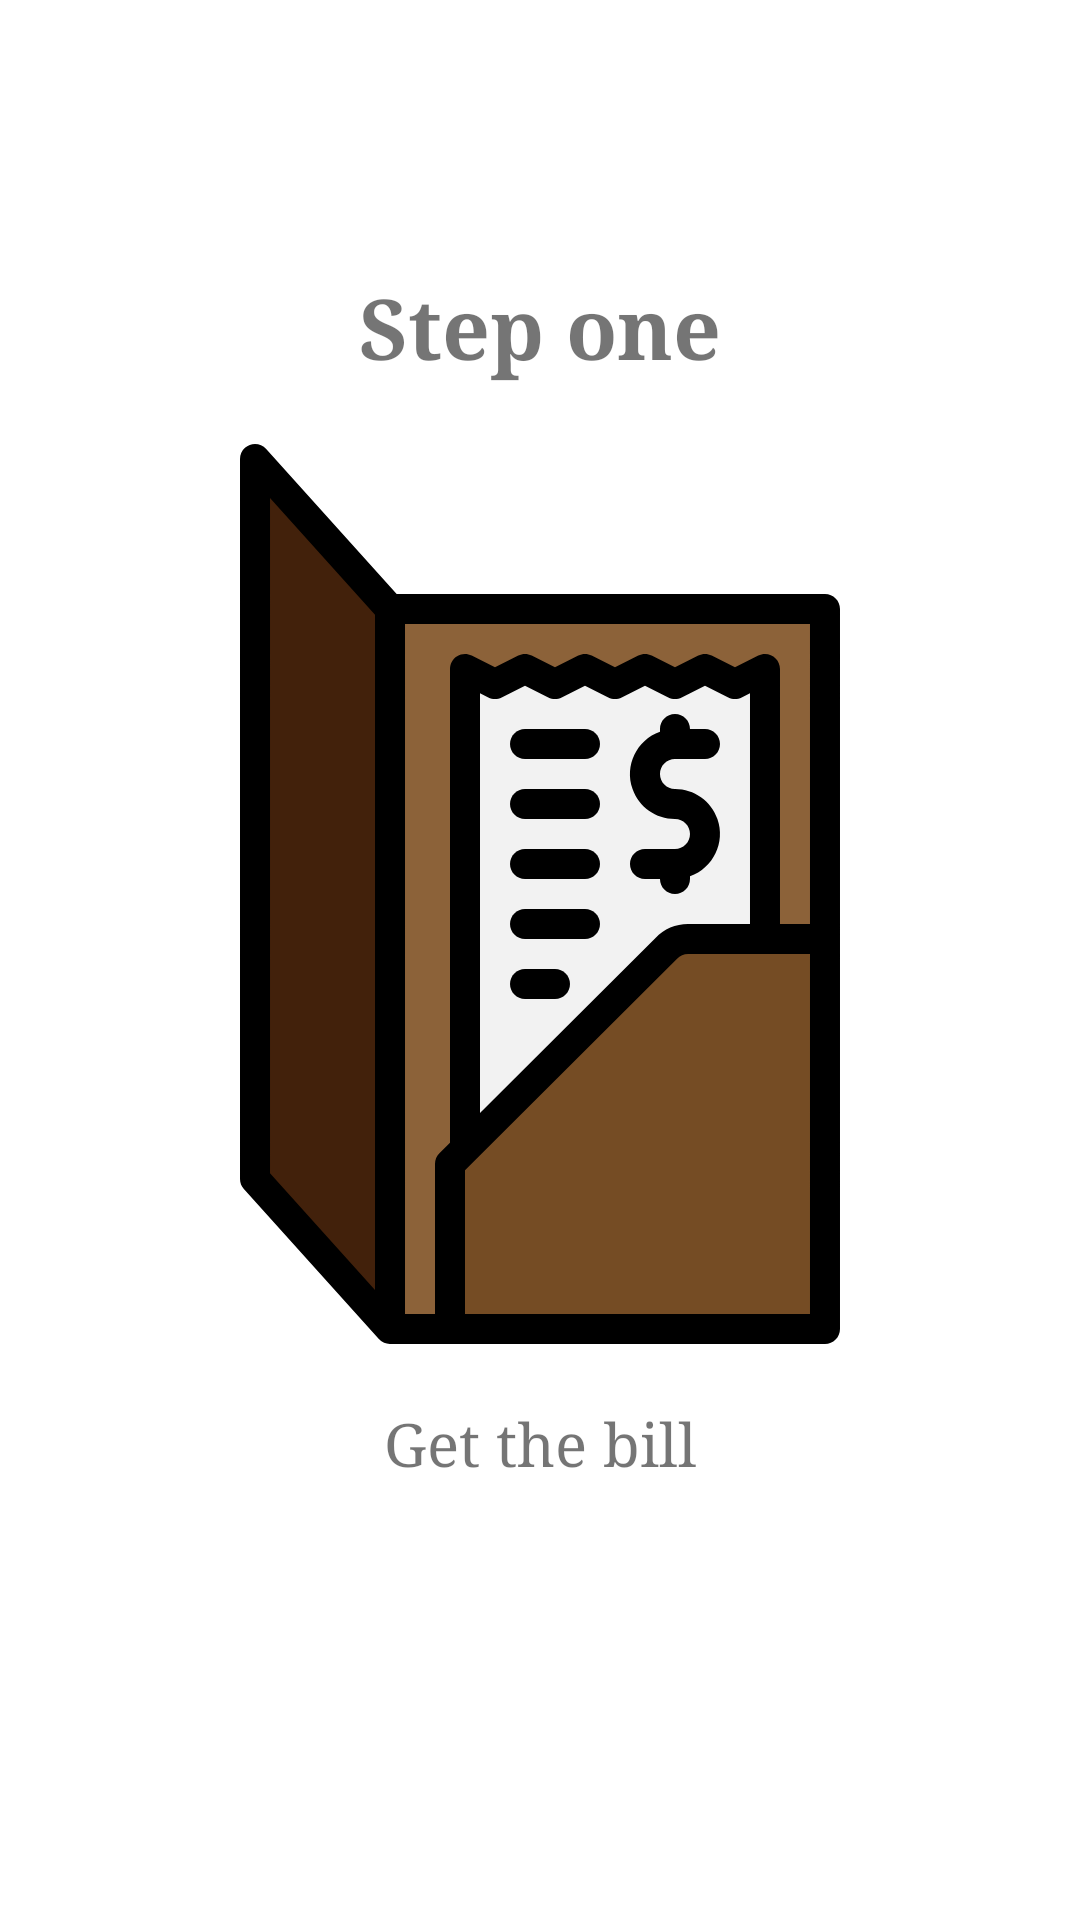

Reconstruct the res/layout file that produces this screen, plus the resources it refers to.
<!-- AndroidManifest.xml: application theme Theme.0_Tips_Task -->
<!-- res/layout/slider_layout.xml -->
<?xml version="1.0" encoding="utf-8"?>
<LinearLayout xmlns:android="http://schemas.android.com/apk/res/android"
    xmlns:app="http://schemas.android.com/apk/res-auto"
    android:layout_width="match_parent"
    android:layout_height="match_parent"
    android:orientation="vertical"
    app:flow_horizontalAlign="center">


    <TextView
        android:id="@+id/textView_title"
        android:layout_width="match_parent"
        android:layout_height="wrap_content"
        android:text="@string/title_for_onbording_1"
        android:layout_marginTop="90dp"
        android:fontFamily="serif"
        android:textSize="28dp"
        android:textAlignment="center"
        android:gravity="center_horizontal"
        android:textStyle="bold" />

    <ImageView
        android:id="@+id/imageView"
        android:layout_width="match_parent"
        android:layout_marginTop="20dp"
        android:layout_height="300dp"
        android:src="@drawable/onbording_step_1" />

    <TextView
        android:id="@+id/textView_text"
        android:layout_width="match_parent"
        android:layout_height="wrap_content"
        android:text="@string/text_for_onbording_1"
        android:layout_marginTop="20dp"
        android:fontFamily="serif"
        android:textSize="20dp"
        android:textAlignment="center"
        android:gravity="center_horizontal" />

</LinearLayout>
<!-- resources referenced by this layout -->
<resources>
  <!-- drawable onbording_step_1: vector/xml drawable (drawable, 3755 chars, omitted) -->
  <string name="text_for_onbording_1">Get the bill</string>
  <string name="title_for_onbording_1">Step one</string>
  <style name="Theme.0_Tips_Task" parent="Theme.MaterialComponents.DayNight.NoActionBar">
          
          <item name="colorPrimary">@color/purple_500</item>
          <item name="colorPrimaryVariant">@color/purple_700</item>
          <item name="colorOnPrimary">@color/white</item>
          
          <item name="colorSecondary">@color/teal_200</item>
          <item name="colorSecondaryVariant">@color/teal_700</item>
          <item name="colorOnSecondary">@color/black</item>
          
          <item name="android:statusBarColor" tools:targetApi="l">?attr/colorPrimaryVariant</item>
          
      </style>
  <color name="purple_500">#FF6200EE</color>
  <color name="purple_700">#FF3700B3</color>
  <color name="white">#FFFFFFFF</color>
      //*** onbording colors ***//
  <color name="teal_200">#FF03DAC5</color>
  <color name="teal_700">#FF018786</color>
  <color name="black">#FF000000</color>
</resources>
